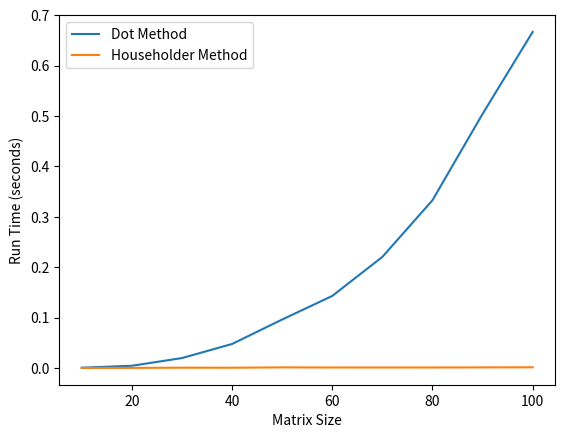

Python code for this plot:

import numpy as np
import time
import matplotlib.pyplot as plt

#---------------Question 1---------------------

def householder_vector(U, V):
    if np.all(U == V ):
        return np.zeros(U.shape)
    W = U - V
    norm_W = np.linalg.norm(W)
    return W / norm_W


def householder(U, V) :
    if np.allclose(U,V):
        return np.identity(np.shape(U)[0])
    N = householder_vector(U, V)
    H = np.identity(len(U)) - 2 * np.outer(N, N)
    return H


#--------------------- Test 1 ----
U=np.array([[3],[4],[0]])
V=np.array([[0],[0],[5]])

H = householder(U, V)
if __name__ == "__main__":
    print(H.dot(U)) #ca donne le vecteur V


#-------------- Question 2_1-------

def HouseHolderMulVector(U,V,x):
    N = householder_vector(U, V)
    opti = np.dot(N.T,x)
    return x-2*N*opti # le produit de n.T et x donne un scalaire, ce qui rend les choses simples.

#------------ Test 2------------


x = np.array([[1],[0], [0]])
H=householder(U,V)
exp_res =np.dot(H,x)
res = HouseHolderMulVector(U,V,x)
assert np.allclose(res, exp_res), f"Expected {exp_res}, but got {res}."

#---------------- Question 2_2--------

def HouseHolderMulMatrix(U,V,M):
    N = householder_vector(U, V)
    L = len(N)
    C = len(M[0])
    res = np.zeros((L,C))
    
    for i in range (C):
        nested_list = M[:, i:i+1]
        res[:,i] = np.ravel(HouseHolderMulVector(U, V, nested_list)) 
    return res
#----------------- Test 3---------------

 # Définir la matrice M à multiplier par H
M = np.array([[1, 1, 0], [1, 1, 0], [1, 0, 1]])
 
 # Calculer le produit HM
HM =  HouseHolderMulMatrix(U,V,M)
 
exp_HM = np.dot(H, M)

assert np.allclose(HM, exp_HM)

#----------- Graphe de comparaison de la complexite------

def mat_mul(A,B):
    C = np.zeros_like(A)
    n = len(A)
    for i in range (n):
         for j in range (n):
              for k in range (n):
                  C[i][j] += A[i][k]*B[k][j]
    return C

def random_matrix(n):
    return np.random.rand(n, n)

n_range = range(10, 101, 10)

time_dot = []
time_hh = []

for n in n_range:

    M = random_matrix(n)
    U = np.random.rand(n, 1)
    V = np.random.rand(n, 1)
    H = householder(U, V)
    
    start = time.time()
    mat_mul(H,M)
    end = time.time()
    time_dot.append(end - start)

    
    start = time.time()
    HouseHolderMulMatrix(U, V, M)
    end = time.time()
    time_hh.append(end - start)

plt.plot(n_range, time_dot, label="Dot Method")
plt.plot(n_range, time_hh, label="Householder Method")
plt.xlabel("Matrix Size")
plt.ylabel("Run Time (seconds)")
plt.legend()
plt.show()
